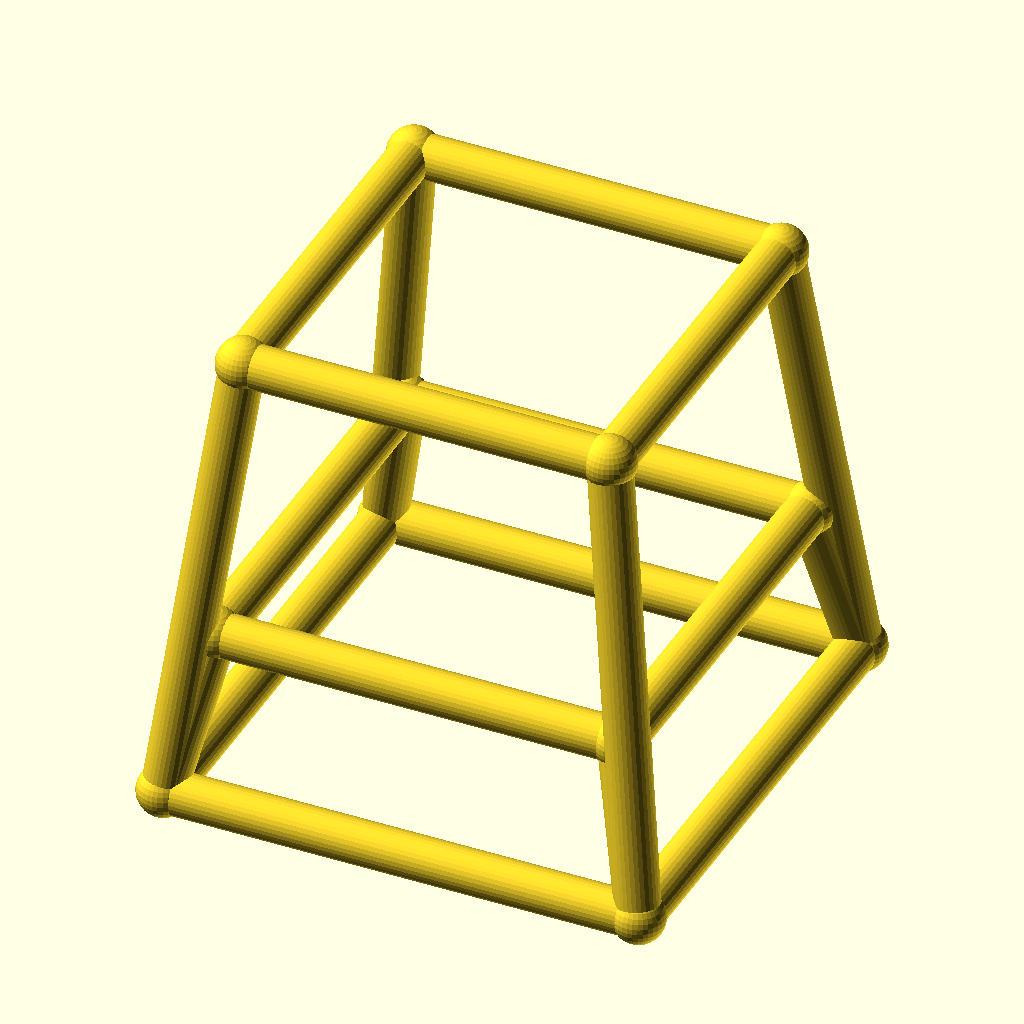
Cell 1: the model at its default parameters.
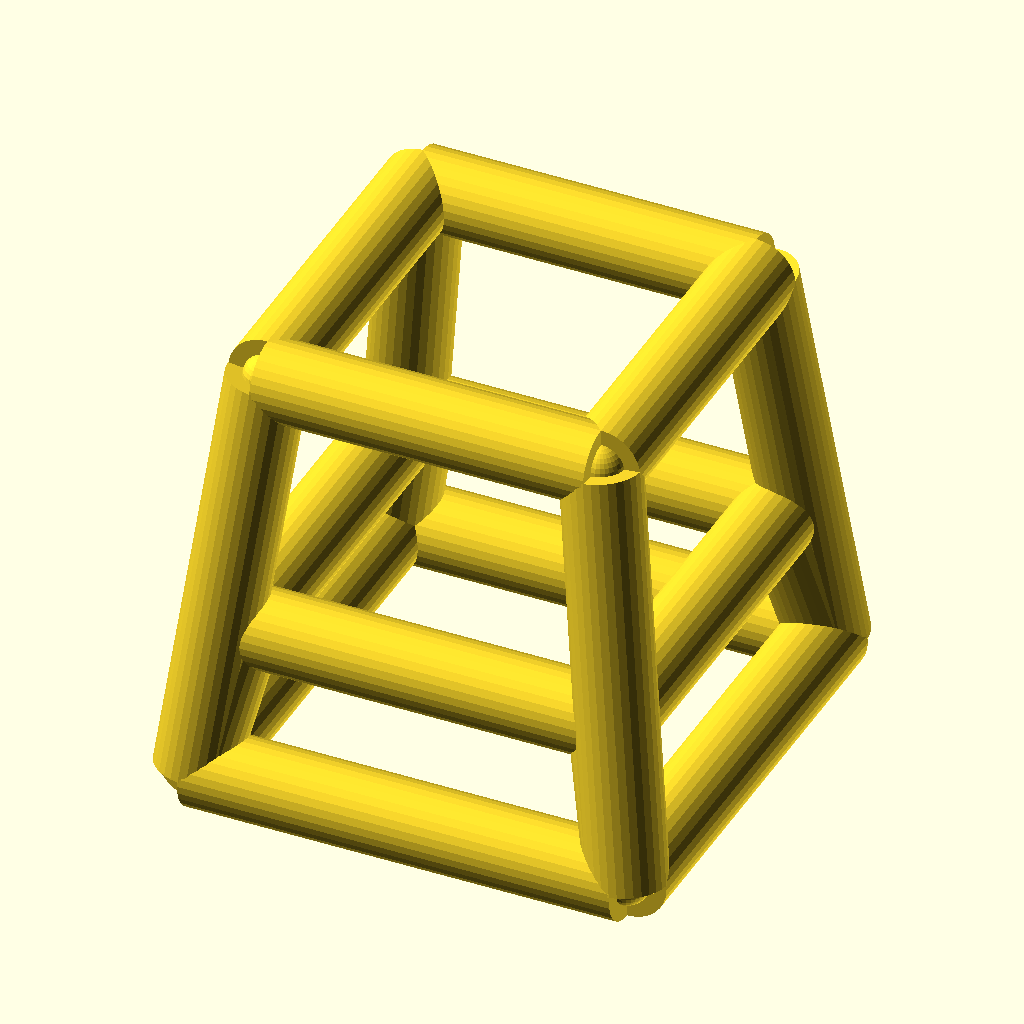
Cell 2: the same model with bar_r = 4.
The same orthographic view direction (rotation 55°, 0°, 25°; colour scheme Cornfield) for every cell, with the view re-fitted per cell, so scale and position can differ between cells.
The OpenSCAD source (optional_data/data/wire4/stoolchair/scene_0118.scad):
$fn = 32;

// ----------------------------------------------------------------------
// Stool frame: seat 34 mm, splay 5 mm
// ----------------------------------------------------------------------

// --- parameters (mm) ---
seat = 34;                // seat side, X and Y
seat_h = 42;              // seat height
splay = 5;                // leg splay at the floor
str_h = 15;               // stretcher ring height
bar_r = 2;                // frame bar radius
joint_r = 2.4;            // joint ball radius

bbox_x = 48.8;  // overall X, joints included
bbox_y = 48.8;  // overall Y, joints included
bbox_z = 46.8;  // overall Z, joints included
bar_d = 2 * bar_r;  // bar diameter
nodes = [[-17.0, -17.0, 42.0], [17.0, -17.0, 42.0], [17.0, 17.0, 42.0], [-17.0, 17.0, 42.0], [-22.0, -22.0, 0.0], [22.0, -22.0, 0.0], [22.0, 22.0, 0.0], [-22.0, 22.0, 0.0], [-18.7857, -18.7857, 15.0], [18.7857, -18.7857, 15.0], [18.7857, 18.7857, 15.0], [-18.7857, 18.7857, 15.0]];

module member(a, b, r) {
  /* round stock from joint a to joint b, ends buried in the joint balls */
  d = b - a;
  length = norm(d);
  translate(a) rotate([0, acos(d[2] / length), atan2(d[1], d[0])])
    cylinder(h = length, r = r);
}

module joint(p, r) {
  /* ball at the joint centre, fatter than every member meeting there */
  translate(p) sphere(r = r);
}

/* members - each call is one graph edge */
member(nodes[0], nodes[1], bar_r);
member(nodes[4], nodes[5], bar_r);
member(nodes[0], nodes[4], bar_r);
member(nodes[8], nodes[9], bar_r);
member(nodes[4], nodes[8], bar_r);
member(nodes[1], nodes[2], bar_r);
member(nodes[5], nodes[6], bar_r);
member(nodes[1], nodes[5], bar_r);
member(nodes[9], nodes[10], bar_r);
member(nodes[5], nodes[9], bar_r);
member(nodes[2], nodes[3], bar_r);
member(nodes[6], nodes[7], bar_r);
member(nodes[2], nodes[6], bar_r);
member(nodes[10], nodes[11], bar_r);
member(nodes[6], nodes[10], bar_r);
member(nodes[3], nodes[0], bar_r);
member(nodes[7], nodes[4], bar_r);
member(nodes[3], nodes[7], bar_r);
member(nodes[11], nodes[8], bar_r);
member(nodes[7], nodes[11], bar_r);

/* joint balls */
for (p = nodes) joint(p, joint_r);
Customizer parameters (derived from the source; name, type, default, range or options):
seat: number, default 34
seat_h: number, default 42
splay: number, default 5
str_h: number, default 15
bar_r: number, default 2
joint_r: number, default 2.4
bbox_x: number, default 48.8
bbox_y: number, default 48.8
bbox_z: number, default 46.8
